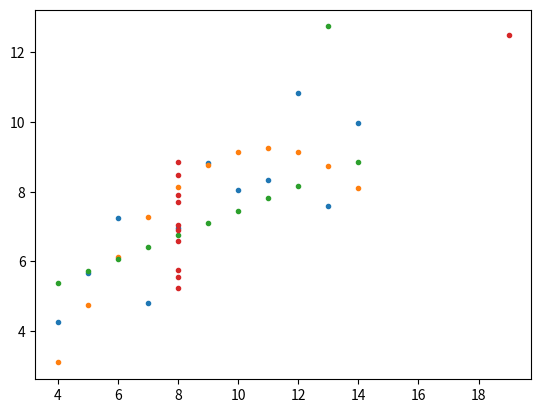

Recreate this plot in Python.
"""
https://en.wikipedia.org/wiki/Anscombe%27s_quartet
"""

import numpy as np
import matplotlib.pyplot as plt
from numpy import array

anscombe_x = [array([10., 8., 13., 9., 11., 14., 6., 4., 12., 7., 5.]),
              array([10., 8., 13., 9., 11., 14., 6., 4., 12., 7., 5.]),
              array([10., 8., 13., 9., 11., 14., 6., 4., 12., 7., 5.]),
              array([8., 8., 8., 8., 8., 8., 8., 19., 8., 8., 8.])]

anscombe_y = [array([8.04, 6.95, 7.58, 8.81, 8.33, 9.96, 7.24, 4.26,
                     10.84, 4.82, 5.68]),
              array([9.14, 8.14, 8.74, 8.77, 9.26, 8.1, 6.13, 3.1, 9.13,
                     7.26, 4.74]),
              array([7.46, 6.77, 12.74, 7.11, 7.81, 8.84, 6.08, 5.39,
                     8.15, 6.42, 5.73]),
              array([6.58, 5.76, 7.71, 8.84, 8.47, 7.04, 5.25, 12.5,
                     5.56, 7.91, 6.89])]

# Iterate through x,y pairs
for x, y in zip(anscombe_x, anscombe_y):
    # Compute the slope and intercept: a, b
    _ = plt.plot(x, y, marker='.', linestyle='none')
    plt.show()
    a, b = np.polyfit(x, y, deg=1)

    # Print the result
    print('slope:', a, 'intercept:', b)
